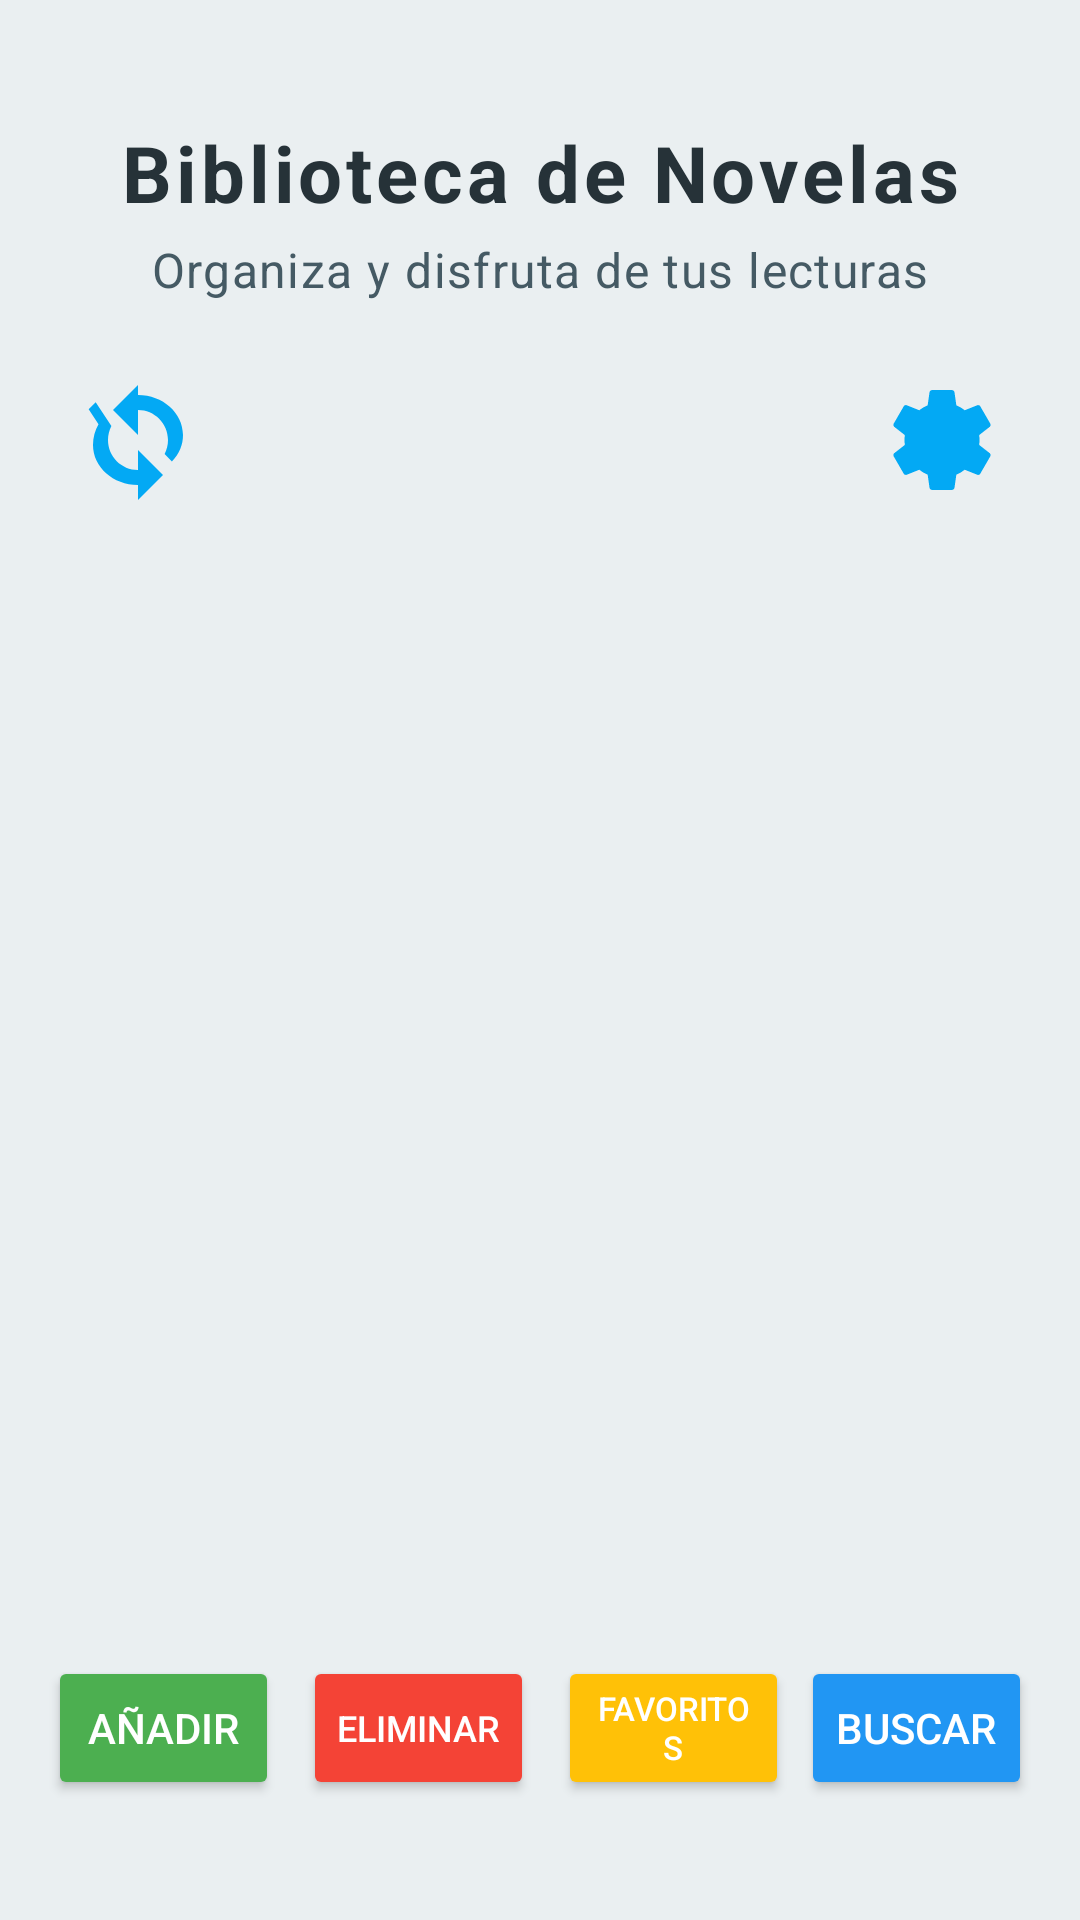

This screen was rendered from an Android layout file. Write that file and the resources it references.
<!-- AndroidManifest.xml: application theme Theme.AplicacionNovela -->
<!-- res/layout/activity_main.xml -->
<?xml version="1.0" encoding="utf-8"?>
<androidx.constraintlayout.widget.ConstraintLayout xmlns:android="http://schemas.android.com/apk/res/android"
    xmlns:app="http://schemas.android.com/apk/res-auto"
    android:layout_width="match_parent"
    android:layout_height="match_parent"
    android:padding="16dp"
    android:background="#EAEFF1">

    
    <TextView
        android:id="@+id/titulo"
        android:layout_width="wrap_content"
        android:layout_height="wrap_content"
        android:text="Biblioteca de Novelas"
        android:textSize="26sp"
        android:textStyle="bold"
        android:textColor="#263238"
        android:layout_marginTop="24dp"
        android:letterSpacing="0.05"
        app:layout_constraintTop_toTopOf="parent"
        app:layout_constraintStart_toStartOf="parent"
        app:layout_constraintEnd_toEndOf="parent" />

    
    <TextView
        android:id="@+id/subtitulo"
        android:layout_width="wrap_content"
        android:layout_height="wrap_content"
        android:layout_marginTop="4dp"
        android:text="Organiza y disfruta de tus lecturas"
        android:textSize="16sp"
        android:textColor="#455A64"
        android:letterSpacing="0.03"
        app:layout_constraintTop_toBottomOf="@id/titulo"
        app:layout_constraintStart_toStartOf="parent"
        app:layout_constraintEnd_toEndOf="parent" />

    
    <ImageButton
        android:id="@+id/sync_button"
        android:layout_width="60dp"
        android:layout_height="60dp"
        android:src="@drawable/ic_sync"
        android:contentDescription="Botón de sincronización"
        android:background="?attr/selectableItemBackground"
        android:layout_marginTop="16dp"
        app:tint="#03A9F4"
        app:layout_constraintTop_toBottomOf="@id/subtitulo"
        app:layout_constraintStart_toStartOf="parent" />

    
    <LinearLayout
        android:layout_width="wrap_content"
        android:layout_height="wrap_content"
        android:orientation="horizontal"
        android:layout_marginTop="16dp"
        app:layout_constraintTop_toBottomOf="@id/subtitulo"
        app:layout_constraintEnd_toEndOf="parent">

        <ImageButton
            android:id="@+id/settings_button"
            android:layout_width="60dp"
            android:layout_height="60dp"
            android:src="@drawable/ic_settings"
            android:contentDescription="Settings"
            android:background="?attr/selectableItemBackground"
            app:tint="#03A9F4" />

    </LinearLayout>

    
    <FrameLayout
        android:id="@+id/fragment_container"
        android:layout_width="0dp"
        android:layout_height="0dp"
        app:layout_constraintTop_toBottomOf="@id/sync_button"
        app:layout_constraintBottom_toBottomOf="parent"
        app:layout_constraintStart_toStartOf="parent"
        app:layout_constraintEnd_toEndOf="parent"
        android:layout_marginTop="16dp"
        android:layout_marginBottom="16dp"
        android:layout_marginStart="16dp"
        android:layout_marginEnd="16dp" />

    
    <LinearLayout
        android:id="@+id/bottom_buttons"
        android:layout_width="match_parent"
        android:layout_height="wrap_content"
        android:layout_marginBottom="24dp"
        android:gravity="center"
        android:orientation="horizontal"
        android:weightSum="4"
        app:layout_constraintBottom_toBottomOf="parent"
        app:layout_constraintStart_toStartOf="parent"
        app:layout_constraintEnd_toEndOf="parent">

        
        <Button
            android:id="@+id/btn_agregar"
            android:layout_width="0dp"
            android:layout_height="wrap_content"
            android:layout_marginEnd="4dp"
            android:layout_weight="1"
            android:backgroundTint="#4CAF50"
            android:elevation="6dp"
            android:padding="10dp"
            android:text="Añadir"
            android:textColor="#FFFFFF"
            android:textSize="14sp" />

        
        <Button
            android:id="@+id/btn_eliminar"
            android:layout_width="0dp"
            android:layout_height="wrap_content"
            android:layout_marginStart="4dp"
            android:layout_marginEnd="4dp"
            android:layout_weight="1"
            android:backgroundTint="#F44336"
            android:elevation="6dp"
            android:padding="10dp"
            android:text="Eliminar"
            android:textColor="#FFFFFF"
            android:textSize="12sp" />

        
        <Button
            android:id="@+id/btn_favoritos"
            android:layout_width="0dp"
            android:layout_height="wrap_content"
            android:layout_marginStart="4dp"
            android:layout_weight="1"
            android:backgroundTint="#FFC107"
            android:elevation="6dp"
            android:padding="10dp"
            android:text="Favoritos"
            android:textColor="#FFFFFF"
            android:textSize="11sp" />

        
        <Button
            android:id="@+id/btn_buscar"
            android:layout_width="0dp"
            android:layout_height="wrap_content"
            android:layout_marginStart="4dp"
            android:layout_weight="1"
            android:backgroundTint="#2196F3"
            android:elevation="6dp"
            android:padding="10dp"
            android:text="Buscar"
            android:textColor="#FFFFFF"
            android:textSize="14sp" />
    </LinearLayout>
</androidx.constraintlayout.widget.ConstraintLayout>
<!-- resources referenced by this layout -->
<resources>
  <!-- drawable ic_settings (drawable) -->
  <vector xmlns:android="http://schemas.android.com/apk/res/android"
      android:width="40dp"
      android:height="40dp"
      android:viewportWidth="24"
      android:viewportHeight="24">
      <path
          android:fillColor="#000000"
          android:pathData="M12,8c-2.21,0 -4,1.79 -4,4s1.79,4 4,4 4,-1.79 4,-4 -1.79,-4 -4,-4zM19.43,12.98c0.04,-0.32 0.07,-0.66 0.07,-0.98s-0.03,-0.66 -0.07,-0.98l2.11,-1.65c0.19,-0.15 0.24,-0.42 0.12,-0.64l-2,-3.46c-0.12,-0.22 -0.39,-0.3 -0.61,-0.22l-2.49,1c-0.52,-0.4 -1.08,-0.73 -1.69,-0.98l-0.38,-2.65c-0.05,-0.23 -0.25,-0.4 -0.49,-0.4h-4c-0.24,0 -0.44,0.17 -0.49,0.4l-0.38,2.65c-0.61,0.25 -1.17,0.58 -1.69,0.98l-2.49,-1c-0.23,-0.09 -0.49,0 -0.61,0.22l-2,3.46c-0.12,0.22 -0.07,0.49 0.12,0.64l2.11,1.65c-0.04,0.32 -0.07,0.66 -0.07,0.98s0.03,0.66 0.07,0.98l-2.11,1.65c-0.19,0.15 -0.24,0.42 -0.12,0.64l2,3.46c0.12,0.22 0.39,0.3 0.61,0.22l2.49,-1c0.52,0.4 1.08,0.73 1.69,0.98l0.38,2.65c0.05,0.23 0.25,0.4 0.49,0.4h4c0.24,0 0.44,-0.17 0.49,-0.4l0.38,-2.65c0.61,-0.25 1.17,-0.58 1.69,-0.98l2.49,1c0.23,0.09 0.49,0 0.61,-0.22l2,-3.46c0.12,-0.22 0.07,-0.49 -0.12,-0.64l-2.11,-1.65zM12,15.5c-1.93,0 -3.5,-1.57 -3.5,-3.5s1.57,-3.5 3.5,-3.5 3.5,1.57 3.5,3.5 -1.57,3.5 -3.5,3.5z"/>
  </vector>
  <!-- drawable ic_sync (drawable) -->
  <vector xmlns:android="http://schemas.android.com/apk/res/android"
      android:width="40dp"
      android:height="40dp"
      android:viewportWidth="24"
      android:viewportHeight="24">
      <path
          android:fillColor="#000000"
          android:pathData="M12,4V1l-5,5l5,5V6c3.31,0 6,2.69 6,6c0,1.01 -0.25,1.98 -0.68,2.82l1.46,1.46C20.29,14.74 21,12.94 21,11 C21,6.58 16.97,3 12,3V4ZM3.54,4.46l-1.41,1.41L4.1,8.84C3.41,10.04 3,11.46 3,13c0,4.42 4.03,8 9,8v3l5,-5l-5,-5v4 c-3.31,0 -6,-2.69 -6,-6c0,-1.01 0.25,-1.98 0.68,-2.82L3.54,4.46z" />
  </vector>
  <style name="Theme.AplicacionNovela" parent="Theme.MaterialComponents.DayNight.DarkActionBar">
          <item name="colorPrimary">@color/purple_500</item>
          <item name="colorPrimaryVariant">@color/purple_700</item>
          <item name="colorSecondary">@color/teal_200</item>
      </style>
  <color name="purple_500">#6200EE</color>
  <color name="purple_700">#3700B3</color>
  <color name="teal_200">#03DAC5</color>
</resources>
